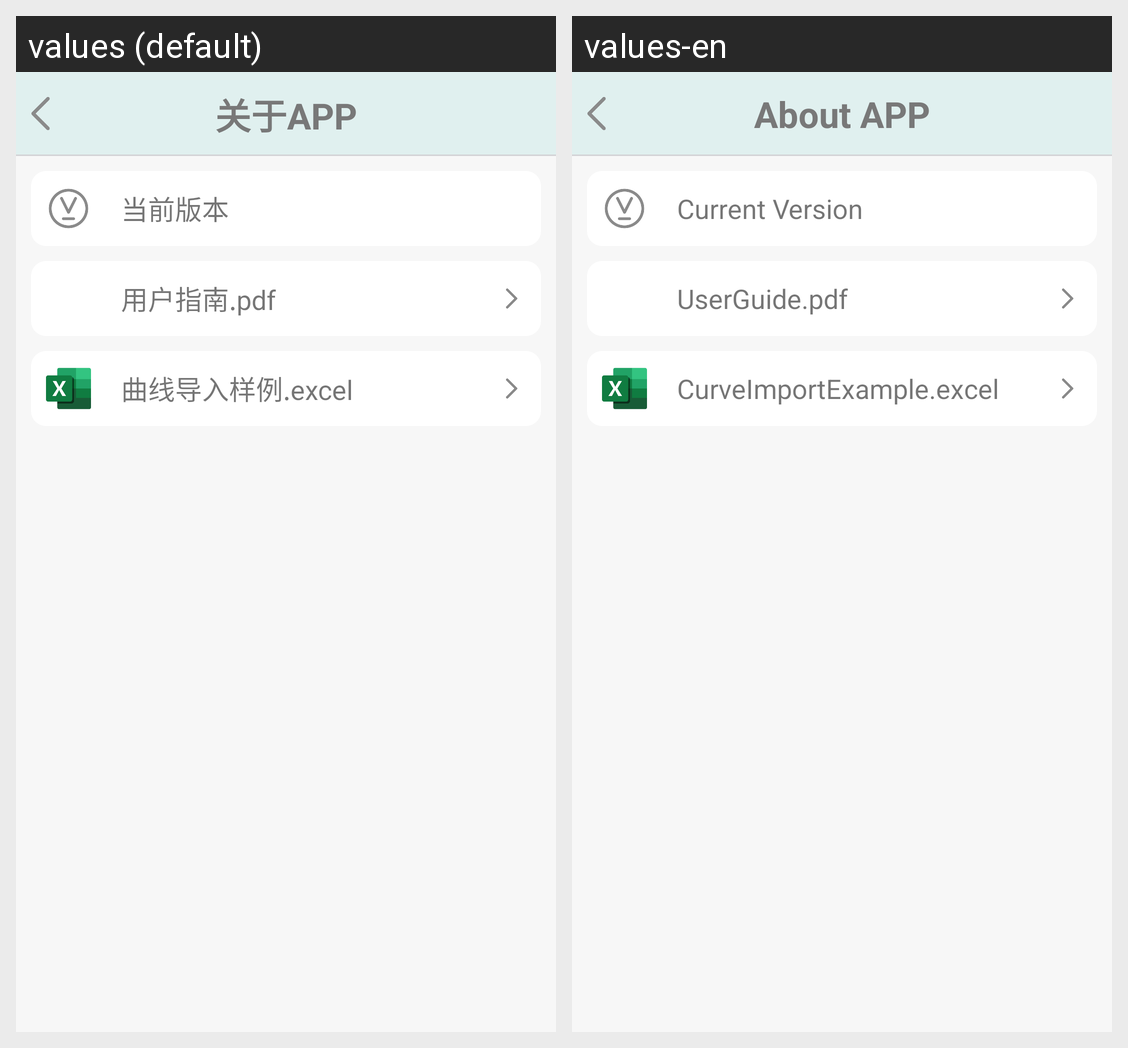

Strings drawn on this Android screen and how each of the app's shown locales translates them:
Android screen res/layout/activity_about_app.xml rendered under 2 locales, left to right: values (default), values-en. Device: Nexus 5 (rendered at 1080×1920; each locale shown at half size, 540×960, under a caption strip naming it); theme Theme.ChemicalTest_new.
Strings drawn on this screen, with the default value and each locale's value (text and hints the layout hard-codes, and strings that could not be matched under every locale, appear in the picture but are not listed):

mine_aboutAPP
  values: 关于APP
  values-en: About APP

currentVersion
  values: 当前版本
  values-en: Current Version

userGuide_userGuide
  values: 用户指南.pdf
  values-en: UserGuide.pdf

userGuide_curveImportExample
  values: 曲线导入样例.excel
  values-en: CurveImportExample.excel
